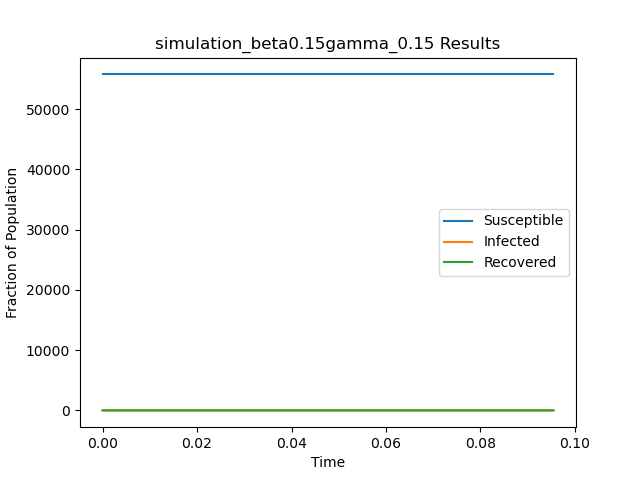

Data behind this chart, as committed beside it:
t, S, I, R
0.0, 55748, 1, 0
0.09545, 55748, 0, 1
